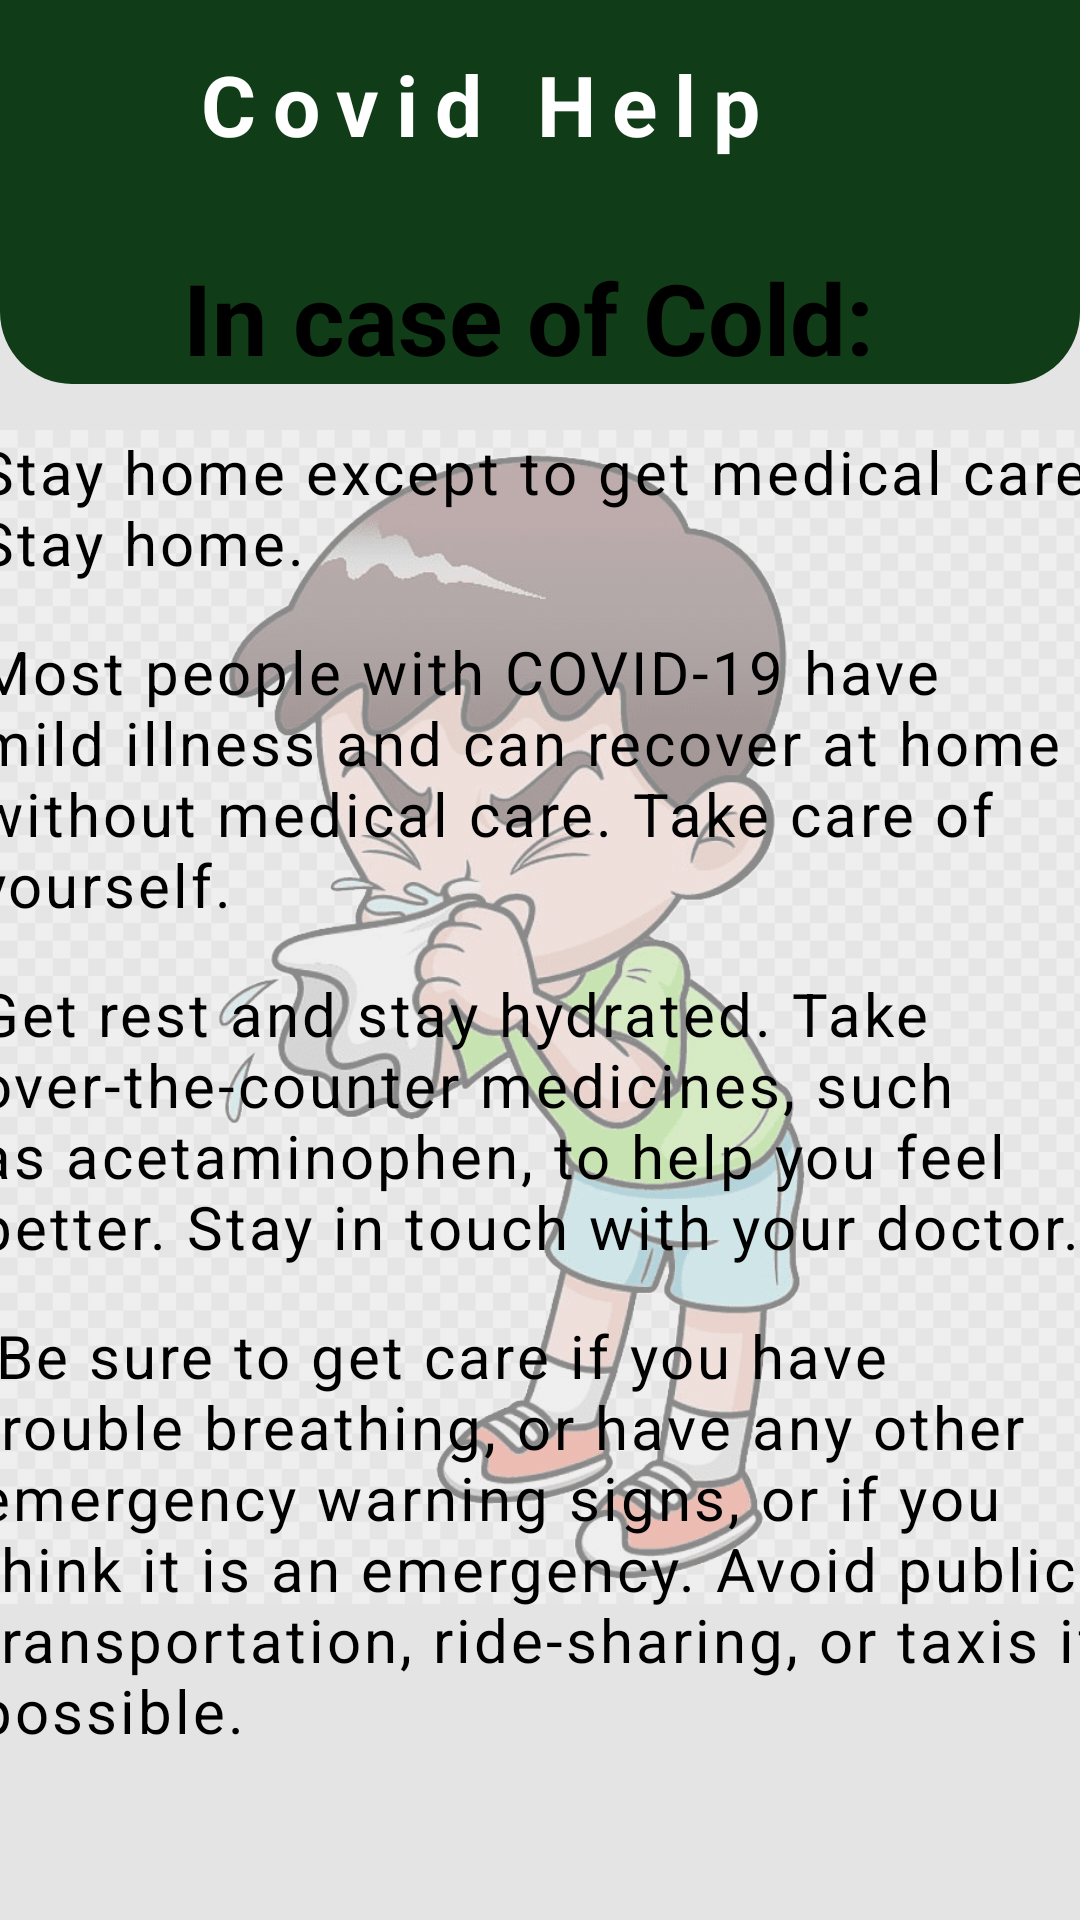

The Android layout XML behind this screen, and the referenced resources:
<!-- AndroidManifest.xml: application theme Theme.Firebaseemail -->
<!-- res/layout/layout_help_cold.xml -->
<?xml version="1.0" encoding="utf-8"?>
<androidx.constraintlayout.widget.ConstraintLayout xmlns:android="http://schemas.android.com/apk/res/android"
    xmlns:app="http://schemas.android.com/apk/res-auto"
    xmlns:tools="http://schemas.android.com/tools"
    android:layout_width="match_parent"
    android:layout_height="match_parent"
    android:background="#e4e4e4"
    tools:context=".MainActivity"
    tools:ignore="HardcodedText">

    <ImageView
        android:paddingTop="38dp"
        android:layout_width="match_parent"
        android:layout_height="match_parent"
        android:alpha="0.4"


        android:src="@drawable/cold_bg" />
    <View
        android:id="@+id/view"
        android:layout_width="match_parent"
        android:layout_height="128dp"
        android:background="@drawable/custom_rectangle"
        app:layout_constraintEnd_toEndOf="parent"
        app:layout_constraintStart_toStartOf="parent"
        app:layout_constraintTop_toTopOf="parent" />

    <ImageButton
        android:id="@+id/backB"
        android:layout_width="40dp"
        android:layout_height="40dp"
        android:layout_marginStart="16dp"
        android:layout_marginTop="16dp"
        android:background="?attr/selectableItemBackground"
        android:padding="8dp"
        android:src="@drawable/ic_back"
        app:layout_constraintStart_toStartOf="parent"
        app:layout_constraintTop_toTopOf="parent" />

    <TextView
        android:id="@+id/textView"
        android:layout_width="wrap_content"
        android:layout_height="wrap_content"
        android:layout_marginStart="8dp"
        android:layout_marginTop="16dp"
        android:gravity="center_horizontal"
        android:letterSpacing="0.2"
        android:text="Covid Help "
        android:textColor="@color/white"
        android:textSize="28sp"
        android:textStyle="bold"


        app:layout_constraintStart_toEndOf="@+id/backB"
        app:layout_constraintTop_toTopOf="parent" />

    <ImageButton
        android:id="@+id/logOutB"
        android:layout_width="wrap_content"
        android:layout_height="wrap_content"
        android:layout_marginTop="16dp"
        android:layout_marginEnd="16dp"
        android:background="?attr/selectableItemBackground"
        android:padding="8dp"
        android:src="@drawable/ic_logout"
        app:layout_constraintCircleRadius="24dp"
        app:layout_constraintEnd_toEndOf="parent"
        app:layout_constraintTop_toTopOf="parent" />




    <LinearLayout
        android:layout_width="409dp"
        android:layout_height="601dp"
        android:orientation="vertical"
        tools:layout_editor_absoluteX="1dp"
        tools:layout_editor_absoluteY="129dp"
        app:layout_constraintTop_toBottomOf="@+id/view"
        app:layout_constraintBottom_toBottomOf="parent"
        app:layout_constraintRight_toRightOf="parent"
        app:layout_constraintLeft_toLeftOf="parent">

        <TextView
            android:layout_width="match_parent"
            android:layout_height="wrap_content"
            android:text="In case of Cold: "
            android:textAlignment="center"
            android:textColor="@color/black"
            android:textSize="33sp"

            android:textStyle="bold" />




            <TextView
                android:paddingTop="16dp"
                android:paddingBottom="8dp"
                android:paddingLeft="16dp"
                android:paddingRight="16dp"
                android:letterSpacing="0.05"
                android:layout_width="wrap_content"
                android:layout_height="wrap_content"
                android:text="Stay home except to get medical care
Stay home."

                android:textColor="@color/black"
                android:textSize="20sp"

                />

            <TextView
android:paddingTop="8dp"
                android:paddingLeft="16dp"
                android:paddingRight="16dp"
                android:letterSpacing="0.05"
android:paddingBottom="8dp"
                android:layout_width="wrap_content"
                android:layout_height="wrap_content"
                android:text="Most people with COVID-19 have mild illness and can recover at home without medical care.
Take care of yourself. "

                android:textColor="@color/black"
                android:textSize="20sp"

                />

            <TextView
                android:paddingTop="8dp"
                android:paddingBottom="8dp"
                android:paddingLeft="16dp"
                android:paddingRight="16dp"
                android:letterSpacing="0.05"
                android:layout_width="wrap_content"
                android:layout_height="wrap_content"
                android:text="Get rest and stay hydrated. Take over-the-counter medicines, such as acetaminophen, to help you feel better.
Stay in touch with your doctor."

                android:textColor="@color/black"
                android:textSize="20sp"

                />

            <TextView
                android:paddingTop="8dp"
                android:paddingBottom="8dp"
                android:paddingLeft="16dp"
                android:paddingRight="16dp"
                android:letterSpacing="0.05"
                android:layout_width="wrap_content"
                android:layout_height="wrap_content"
                android:text=" Be sure to get care if you have trouble breathing, or have any other emergency warning signs, or if you think it is an emergency.
Avoid public transportation, ride-sharing, or taxis if possible."

                android:textColor="@color/black"
                android:textSize="20sp"

                />




    </LinearLayout>


</androidx.constraintlayout.widget.ConstraintLayout>
<!-- resources referenced by this layout -->
<resources>
  <color name="black">#FF000000</color>
  <color name="white">#FFFFFFFF</color>
  <!-- drawable cold_bg: png bitmap (drawable-v24, 59912 bytes) -->
  <!-- drawable custom_rectangle (drawable) -->
  <?xml version="1.0" encoding="utf-8"?>
  <shape xmlns:android="http://schemas.android.com/apk/res/android">
      <solid android:color="#113C18" />
      <corners
          android:bottomLeftRadius="24dp"
          android:bottomRightRadius="24dp" />
  </shape>
  <style name="Theme.Firebaseemail" parent="Theme.MaterialComponents.DayNight.NoActionBar">
          
          <item name="colorPrimary">@color/purple_500</item>
          <item name="colorPrimaryVariant">@color/purple_700</item>
          <item name="colorOnPrimary">@color/white</item>
          
          <item name="colorSecondary">@color/teal_200</item>
          <item name="colorSecondaryVariant">@color/teal_700</item>
          <item name="colorOnSecondary">@color/black</item>
          
          <item name="android:statusBarColor" tools:targetApi="l">?attr/colorPrimaryVariant</item>
          
      </style>
  <color name="purple_500">#0F9D58</color>
  <color name="purple_700">#0F9D58</color>
  <color name="teal_200">#FF03DAC5</color>
  <color name="teal_700">#FF018786</color>
</resources>
